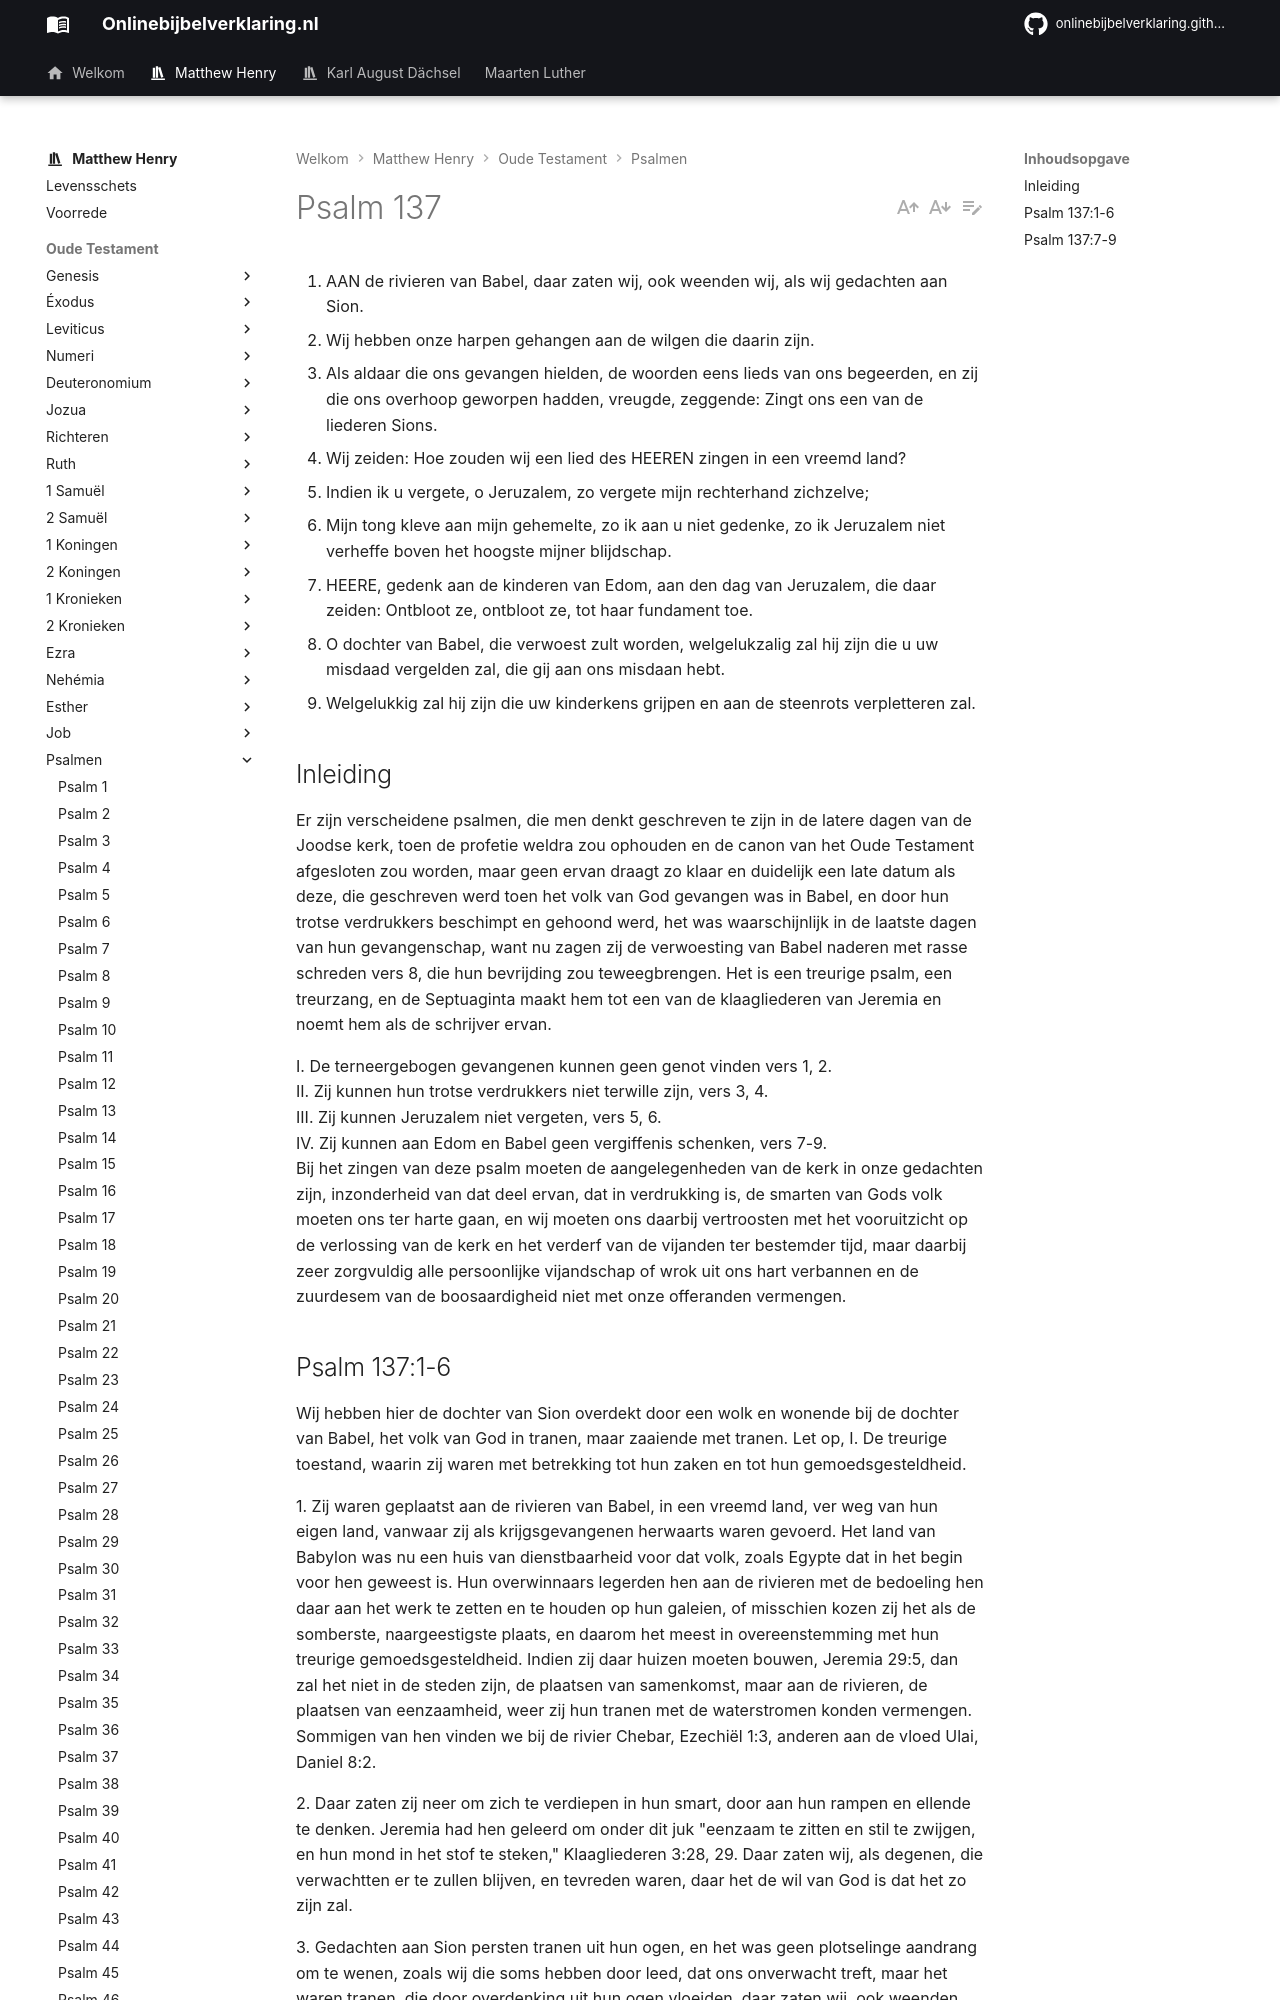

repository: onlinebijbelverklaring/onlinebijbelverklaring.github.io · page: matthewhenry/Psalmen/Psalm137/index.html · generator: mkdocs

1. AAN de rivieren van Babel, daar zaten wij, ook weenden wij, als wij gedachten aan Sion.
2. Wij hebben onze harpen gehangen aan de wilgen die daarin zijn.
3. Als aldaar die ons gevangen hielden, de woorden eens lieds van ons begeerden, en zij die ons overhoop geworpen hadden, vreugde, zeggende: Zingt ons een van de liederen Sions.
4. Wij zeiden: Hoe zouden wij een lied des HEEREN zingen in een vreemd land?
5. Indien ik u vergete, o Jeruzalem, zo vergete mijn rechterhand zichzelve;
6. Mijn tong kleve aan mijn gehemelte, zo ik aan u niet gedenke, zo ik Jeruzalem niet verheffe boven het hoogste mijner blijdschap.
7. HEERE, gedenk aan de kinderen van Edom, aan den dag van Jeruzalem, die daar zeiden: Ontbloot ze, ontbloot ze, tot haar fundament toe.
8. O dochter van Babel, die verwoest zult worden, welgelukzalig zal hij zijn die u uw misdaad vergelden zal, die gij aan ons misdaan hebt.
9. Welgelukkig zal hij zijn die uw kinderkens grijpen en aan de steenrots verpletteren zal.

## Inleiding

Er zijn verscheidene psalmen, die men denkt geschreven te zijn in de latere dagen van de Joodse kerk, toen de profetie weldra zou ophouden en de canon van het Oude Testament afgesloten zou worden, maar geen ervan draagt zo klaar en duidelijk een late datum als deze, die geschreven werd toen het volk van God gevangen was in Babel, en door hun trotse verdrukkers beschimpt en gehoond werd, het was waarschijnlijk in de laatste dagen van hun gevangenschap, want nu zagen zij de verwoesting van Babel naderen met rasse schreden vers 8, die hun bevrijding zou teweegbrengen. Het is een treurige psalm, een treurzang, en de Septuaginta maakt hem tot een van de klaagliederen van Jeremia en noemt hem als de schrijver ervan.

I. De terneergebogen gevangenen kunnen geen genot vinden vers 1, 2.  
II. Zij kunnen hun trotse verdrukkers niet terwille zijn, vers 3, 4.  
III. Zij kunnen Jeruzalem niet vergeten, vers 5, 6.  
IV. Zij kunnen aan Edom en Babel geen vergiffenis schenken, vers 7-9.   
Bij het zingen van deze psalm moeten de aangelegenheden van de kerk in onze gedachten zijn, inzonderheid van dat deel ervan, dat in verdrukking is, de smarten van Gods volk moeten ons ter harte gaan, en wij moeten ons daarbij vertroosten met het vooruitzicht op de verlossing van de kerk en het verderf van de vijanden ter bestemder tijd, maar daarbij zeer zorgvuldig alle persoonlijke vijandschap of wrok uit ons hart verbannen en de zuurdesem van de boosaardigheid niet met onze offeranden vermengen.
